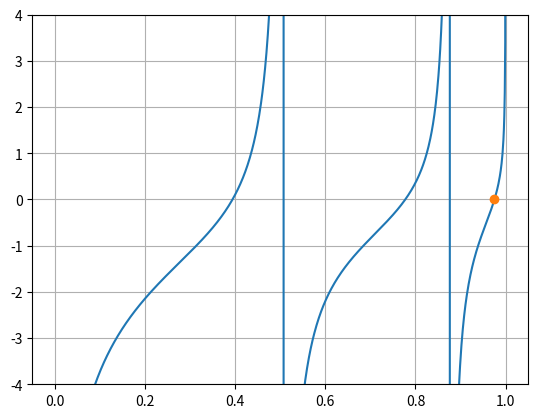

The script that saved this image:
import numpy as np
import matplotlib.pyplot as plt


def sign_compare(x, y):
    return np.sign(x) == np.sign(y)


def dichotomy(func, l_bound, r_bound, exp_error):
    if func(l_bound) == 0:
        return l_bound
    if func(r_bound) == 0:
        return r_bound

    bounds = [l_bound, r_bound]
    middle_x = np.mean(bounds)
    middle_val = func(middle_x)
    lb_val = func(bounds[0])

    if sign_compare(lb_val, func(r_bound)):
        raise RuntimeError(f'Bad range for dichotomy method: f(a) * f(b) > 0')

    while np.abs(middle_val) >= exp_error:
        if np.abs(middle_val) == 0:
            break
        elif not sign_compare(lb_val, middle_val):
            bounds[1] = middle_x
        else:
            bounds[0] = middle_x
            lb_val = func(bounds[0])

        middle_x = np.mean(bounds)
        middle_val = func(middle_x)

    return middle_x


def iteration_method(func, x0, exp_err, recurrent_eq):
    iters = 0
    cur_x = x0
    cur_val = func(cur_x)
    while np.abs(cur_val) >= exp_err:
        if iters > 1000:
            raise RuntimeError('Iterations method does not convergence by 100 iterations')

        cur_x = recurrent_eq(cur_x)
        cur_val = func(cur_x)
        iters += 1
    return cur_x


def derivative(func, point, delta):
    return (func(point + delta) - func(point)) / delta


def newton_method(func, f_deriv, x0, exp_err):
    def rec_eq(x_n):
        return x_n - func(x_n) / f_deriv(x_n)

    return iteration_method(func, x0, exp_err, rec_eq)


def simple_iterations_method(func, x0, factor, exp_err):
    def req_eq(x_n):
        return x_n - factor * func(x_n)

    return iteration_method(func, x0, exp_err, req_eq)


def main():
    a = 4
    u0 = 5

    delta = 1e-10

    f = lambda x: 1 / np.tan(np.sqrt(a ** 2 * u0 * (1 - x))) - np.sqrt(1 / x - 1)
    deriv_f = lambda x: (f(x + delta) - f(x)) / delta

    eps = 1e-6
    left_bound = 1 - (np.pi / a) ** 2 / u0 + eps
    right_bound = 1 - eps

    solution = simple_iterations_method(f, right_bound, 0.001, eps)
    print(solution)

    x = np.linspace(eps, right_bound, 1000)
    y = f(x)
    plt.plot(x, y)
    plt.plot(solution, f(solution), marker='o')

    plt.ylim(-4, 4)
    plt.grid()
    plt.show()


if __name__ == "__main__":
    main()
